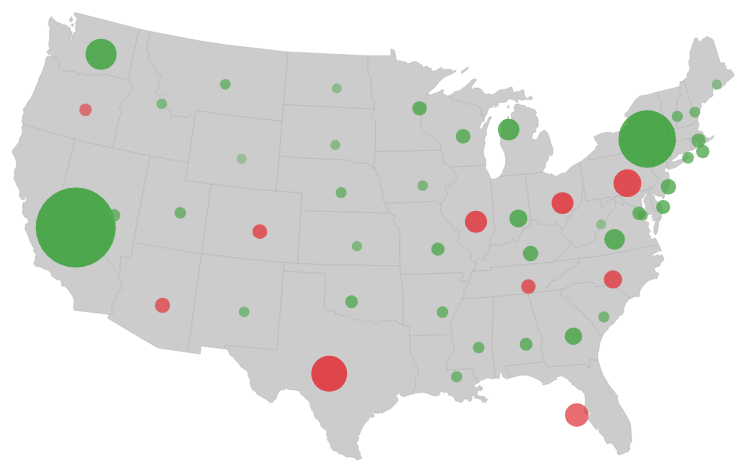
D3 v3 page, settled after 360 driven frames (6 s of simulated time); the page loaded 2 data file(s).


//const width  = 1250;
//const height = 450;
const height = innerHeight - 50;
const width  = document.body.clientWidth;

const svg = d3.select("body")
    .append("svg")
    .attr("width", width)
    .attr("height", height);

//定义地图的投影
const projection = d3.geo.albersUsa()
    .translate([width/2, height/2])
    .scale([1000]);

//定义路径生成器
const path = d3.geo.path()
    .projection(projection);

//读入CSV数据
d3.csv("USA_Superstore_Orders_2016_en-US_viz.csv", function(data) {

    // 计算每一个子类别对应的总营销额以及利润
    let arr = [];
    for (let d of data){
        let hasSubCategory = false;
        for (let a of arr) {
            if ( d.State === a[0] ) {
                a[1] += Number(d.Sales);
                a[2] += Number(d.Profit);
                hasSubCategory = true;
            }
        }
        if (!hasSubCategory) {
            let newArr = [d.State, Number(d.Sales), Number(d.Profit)];
            arr.push(newArr);
        }
    }
    let profit = [];
    for (let a of arr) {
        profit.push(Math.log( Math.abs(a[2]) ));
    }
    profit.sort(function (x, y) {
        return x - y;
    });

    // 定义半径比例尺
    const radius = d3.scale.linear()
        .domain([
            d3.min(arr, function(d) { return Math.abs(parseFloat(d[1])); }),
            d3.max(arr, function(d) { return Math.abs(parseFloat(d[1])); })
        ])
        .range([5, 40]);
    // 定义颜色比例尺
    const color = d3.scale.linear()
        .domain([
            - Math.log(Math.abs(d3.min(arr, function(d) { return parseFloat(d[2]); }))),
            0,
            Math.log(d3.max(arr, function(d) { return parseFloat(d[2]); }))
        ])
        .range(["#e51c23", "#cccccc", "#259b24"]);

    //读入GeoJSON数据
    d3.json("us-states.json", function(states) {
        //混合利润数据和GeoJSON
        //循环利润数据集中的每个值
        for (let d of arr) {
            //获取州名
            let dataState  = d[0];
            //获取该州所对应的数据值，并将字符串类型转换成浮点数类型
            let dataSales  = parseFloat(d[1]);
            let dataProfit = parseFloat(d[2]);
            //在GeoJSON中找到相应的州
            for (let state of states.features) {
                let stateName = state.properties.name;
                if (stateName === dataState) {
                    //把利润数据值复制到json中
                    state.properties.Sales  = Number(dataSales);
                    state.properties.Profit = Number(dataProfit);
                    //停止循环JSON数据
                    break;
                }
            }
        }

        //绑定数据并为每一个GeoJSON feature创建一个路径
        const state = svg.selectAll("path")
            .data(states.features)
            .enter()
            .append("path")
            .attr("d", path)
            .attr("stroke", "#aaaaaa")
            .attr("stroke-width", 0.4)
            .attr("fill", function (d) {
                const location = this.getBoundingClientRect();
                //选择悬停元素的父元素svg，并向里面添加text标签和州的名字
                d3.select(this.parentNode)
                    .datum(d)
                    .append('g')
                    .append('circle')
                    .attr('cx', location.left + location.width/2)
                    .attr('cy', location.top + location.height/2 - 26)
                    .attr('r', function (d) {
                        let sales = Math.abs(d.properties.Sales);
                        return radius(sales);
                    })
                    .attr("fill", function(d) {
                        let profit = Math.log(Math.abs(d.properties.Profit));
                        if (d.properties.Profit > 0)
                            return color(profit);
                        else
                            return color(-profit);
                    })
                    .attr("opacity", 0.76);

                return "#cccccc";
                /*
                把州的颜色也变了觉得蛮好看，所以就留下代码了
                let profit = Math.log(Math.abs(d.properties.Profit));
                if (d.properties.Profit > 0)
                    return color(profit);
                else
                    return color(-profit);
                */
            });

        let circle = svg.selectAll("circle");
        circle.on("mouseover", function(d) {
            //鼠标悬停添加文字
            //取得鼠标所在元素的坐标
            const location = this.getBoundingClientRect();

            //控制文字显示位置
            const x = location.left + location.width/2 - 34 - 8;
            const y = location.top + location.height/2 - 21 - 8;

            // 更新提示条的位置和值
            d3.select("#tooltip").classed("hidden", false)
                .style("left", x + "px")
                .style("top",  y + "px");

            // 填充数据
            d3.select("#State")
                .text(d.properties.name);
            d3.select("#Profit")
                .text(parseInt(d.properties.Profit));
        })
        .on("mouseout", function(d) {
            //鼠标移开隐藏文字
            d3.select("#tooltip").classed("hidden", true);
        });

        state.on("mouseover", function(d) {
            //鼠标悬停添加文字
            //取得鼠标所在元素的坐标
            const location = this.getBoundingClientRect();

            //控制文字显示位置
            const x = location.left + location.width/2 - 34;
            const y = location.top + location.height/2 - 21;

            // 更新提示条的位置和值
            d3.select("#tooltip").classed("hidden", false)
                .style("left", x + "px")
                .style("top",  y + "px");

            // 填充数据
            d3.select("#State")
                .text(d.properties.name);
            d3.select("#Profit")
                .text(parseInt(d.properties.Profit));
        })
        .on("mouseout", function(d) {
            //鼠标移开隐藏文字
            d3.select("#tooltip").classed("hidden", true);
        });
    });
});


### data: USA_Superstore_Orders_2016_en-US_viz.csv
OrderDate, CustomerID, Segment, State, Region, ProductID, Category, SubCategory, Sales, Profit, ShippingCost, OrderPriority
2011/1/4, DP-13000, Consumer, Texas, Central, OFF-PA-10000174, Office Supplies, Paper, 16.45, 5.551, 1.82, High
2011/1/5, PO-19195, Home Office, Illinois, Central, OFF-ST-10002743, Office Supplies, Storage, 272.7, -64.77, 13.59, High
2011/1/5, PO-19195, Home Office, Illinois, Central, OFF-LA-10003223, Office Supplies, Labels, 11.78, 4.272, 0.99, High
2011/1/5, PO-19195, Home Office, Illinois, Central, OFF-BI-10004094, Office Supplies, Binders, 3.54, -5.487, 0.55, High
2011/1/6, MB-18085, Consumer, Pennsylvania, East, OFF-AR-10003478, Office Supplies, Art, 19.54, 4.884, 1.85, Low
2011/1/7, LS-17230, Consumer, California, West, OFF-PA-10002005, Office Supplies, Paper, 19.44, 9.331, 4.37, High
2011/1/7, JO-15145, Corporate, Georgia, South, OFF-AR-10002399, Office Supplies, Art, 12.78, 5.24, 3.51, Critical
2011/1/7, ME-17320, Home Office, Kentucky, South, FUR-CH-10004063, Furniture, Chairs, 2574, 746.4, 259, High
2011/1/7, ME-17320, Home Office, Kentucky, South, OFF-BI-10004632, Office Supplies, Binders, 610, 274.5, 88.07, High
2011/1/7, ME-17320, Home Office, Kentucky, South, TEC-PH-10004977, Technology, Phones, 392, 113.7, 62.37, High
2011/1/7, ME-17320, Home Office, Kentucky, South, TEC-PH-10004539, Technology, Phones, 756, 204.1, 13.82, High
2011/1/7, ME-17320, Home Office, Kentucky, South, OFF-FA-10001883, Office Supplies, Fasteners, 31.12, 0.3112, 2.19, High
2011/1/7, ME-17320, Home Office, Kentucky, South, OFF-PA-10000955, Office Supplies, Paper, 6.54, 3.008, 1.13, High
2011/1/7, ME-17320, Home Office, Kentucky, South, OFF-AR-10001662, Office Supplies, Art, 5.48, 1.48, 0.52, High
2011/1/8, VS-21820, Consumer, Texas, Central, FUR-FU-10004864, Furniture, Furnishings, 76.73, -53.71, 6.69, Medium
2011/1/8, VS-21820, Consumer, Texas, Central, OFF-BI-10003708, Office Supplies, Binders, 10.43, -18.25, 0.63, Medium
2011/1/10, MS-17830, Consumer, Texas, Central, TEC-AC-10001266, Technology, Accessories, 31.2, 9.75, 1.13, Medium
2011/1/10, MS-17830, Consumer, Texas, Central, OFF-AR-10004078, Office Supplies, Art, 9.344, 1.168, 0.21, Medium
2011/1/11, AJ-10780, Corporate, Virginia, South, FUR-FU-10000965, Furniture, Furnishings, 51.94, 21.3, 3.52, Medium
2011/1/11, AJ-10780, Corporate, Virginia, South, OFF-LA-10004272, Office Supplies, Labels, 2.89, 1.358, 0.22, Medium
2011/1/12, SV-20365, Consumer, Delaware, East, FUR-FU-10000010, Furniture, Furnishings, 9.94, 3.081, 2.69, Critical
2011/1/14, BD-11605, Consumer, California, West, OFF-ST-10000078, Office Supplies, Storage, 1326, 238.7, 187.7, High
2011/1/14, BD-11605, Consumer, California, West, FUR-BO-10003034, Furniture, Bookcases, 334, 3.929, 40.44, High
2011/1/14, BD-11605, Consumer, California, West, OFF-AR-10003514, Office Supplies, Art, 19.9, 6.567, 3.03, High
2011/1/14, MM-17920, Consumer, Ohio, East, OFF-PA-10002947, Office Supplies, Paper, 37.41, 13.09, 1.46, Medium
2011/1/14, MM-17920, Consumer, Ohio, East, OFF-BI-10003476, Office Supplies, Binders, 3.438, -2.521, 0.27, Medium
2011/1/14, ND-18370, Consumer, South Carolina, South, FUR-CH-10000422, Furniture, Chairs, 545.9, 87.35, 52.32, Medium
2011/1/14, CS-12250, Corporate, Louisiana, South, OFF-ST-10000025, Office Supplies, Storage, 572.6, 34.35, 146.3, Critical
2011/1/14, CS-12250, Corporate, Louisiana, South, TEC-AC-10003174, Technology, Accessories, 646.7, 258.7, 141.3, Critical
2011/1/14, CS-12250, Corporate, Louisiana, South, OFF-EN-10001532, Office Supplies, Envelopes, 50.94, 25.47, 12.66, Critical
2011/1/14, CS-12250, Corporate, Louisiana, South, OFF-EN-10001990, Office Supplies, Envelopes, 11.36, 5.339, 2.88, Critical
2011/1/14, CS-12250, Corporate, Louisiana, South, OFF-BI-10004187, Office Supplies, Binders, 5.64, 2.707, 0.85, Critical
2011/1/15, BS-11590, Corporate, Pennsylvania, East, FUR-BO-10003433, Furniture, Bookcases, 61.96, -53.29, 10.96, High
2011/1/16, EH-13990, Consumer, Georgia, South, TEC-AC-10003628, Technology, Accessories, 149.9, 65.98, 45.24, Critical
2011/1/17, DL-13315, Consumer, Pennsylvania, East, FUR-FU-10001095, Furniture, Furnishings, 127.1, 28.6, 36.4, Critical
2011/1/17, DL-13315, Consumer, Pennsylvania, East, TEC-PH-10004614, Technology, Phones, 124.2, -31.05, 26.12, Critical
2011/1/17, DL-13315, Consumer, Pennsylvania, East, OFF-LA-10001074, Office Supplies, Labels, 30.07, 10.15, 10.17, Critical
2011/1/17, DL-13315, Consumer, Pennsylvania, East, OFF-BI-10001575, Office Supplies, Binders, 18.59, -13.63, 5.26, Critical
2011/1/19, DW-13195, Corporate, Oregon, West, OFF-AP-10000692, Office Supplies, Appliances, 64.86, 6.486, 5.04, High
2011/1/20, TS-21340, Consumer, Arizona, West, FUR-BO-10001972, Furniture, Bookcases, 181.5, -320.6, 29.68, Medium
2011/1/20, TS-21340, Consumer, Arizona, West, OFF-PA-10000659, Office Supplies, Paper, 56.06, 19.62, 14.49, Medium
2011/1/20, TS-21340, Consumer, Arizona, West, OFF-EN-10002504, Office Supplies, Envelopes, 108.7, 36.69, 10.39, Medium
2011/1/20, TS-21340, Consumer, Arizona, West, OFF-BI-10003676, Office Supplies, Binders, 32.34, -23.72, 6.03, Medium
2011/1/21, HL-15040, Consumer, Arkansas, South, FUR-CH-10002331, Furniture, Chairs, 1068, 224.3, 85.72, Medium
2011/1/21, HL-15040, Consumer, Arkansas, South, TEC-PH-10001061, Technology, Phones, 699.9, 182, 31.52, Medium
2011/1/21, HL-15040, Consumer, Arkansas, South, OFF-EN-10001539, Office Supplies, Envelopes, 23.34, 10.97, 2.6, Medium
2011/1/21, HL-15040, Consumer, Arkansas, South, FUR-FU-10003194, Furniture, Furnishings, 38.6, 11.58, 2.57, Medium
2011/1/21, HL-15040, Consumer, Arkansas, South, OFF-AR-10002375, Office Supplies, Art, 22.96, 6.658, 1.22, Medium
2011/1/21, HL-15040, Consumer, Arkansas, South, OFF-AR-10003811, Office Supplies, Art, 6.63, 1.79, 0.47, Medium
2011/1/21, MV-17485, Consumer, California, West, OFF-PA-10002893, Office Supplies, Paper, 19.36, 9.293, 0.94, Medium
2011/1/21, MV-17485, Consumer, California, West, FUR-FU-10003194, Furniture, Furnishings, 19.3, 5.79, 0.64, Medium
… [head cut at 6 KiB]
### data: us-states.json
{
 "type": "FeatureCollection",
 "features": [
  {
   "type": "Feature",
   "id": "01",
   "properties": {
    "name": "Alabama"
   },
   "geometry": {
    "type": "Polygon",
    "coordinates": "[... 1 items]"
   }
  },
  {
   "type": "Feature",
   "id": "04",
   "properties": {
    "name": "Arizona"
   },
   "geometry": {
    "type": "Polygon",
    "coordinates": "[... 1 items]"
   }
  },
  {
   "type": "Feature",
   "id": "05",
   "properties": {
    "name": "Arkansas"
   },
   "geometry": {
    "type": "Polygon",
    "coordinates": "[... 1 items]"
   }
  },
  {
   "type": "Feature",
   "id": "06",
   "properties": {
    "name": "California"
   },
   "geometry": {
    "type": "Polygon",
    "coordinates": "[... 1 items]"
   }
  },
  {
   "type": "Feature",
   "id": "08",
   "properties": {
    "name": "Colorado"
   },
   "geometry": {
    "type": "Polygon",
    "coordinates": "[... 1 items]"
   }
  },
  {
   "type": "Feature",
   "id": "09",
   "properties": {
    "name": "Connecticut"
   },
   "geometry": {
    "type": "Polygon",
    "coordinates": "[... 1 items]"
   }
  },
  {
   "type": "Feature",
   "id": "10",
   "properties": {
    "name": "Delaware"
   },
   "geometry": {
    "type": "Polygon",
    "coordinates": "[... 1 items]"
   }
  },
  {
   "type": "Feature",
   "id": "11",
   "properties": {
    "name": "District of Columbia"
   },
   "geometry": {
    "type": "Polygon",
    "coordinates": "[... 1 items]"
   }
  },
  "... 41 more items"
 ]
}